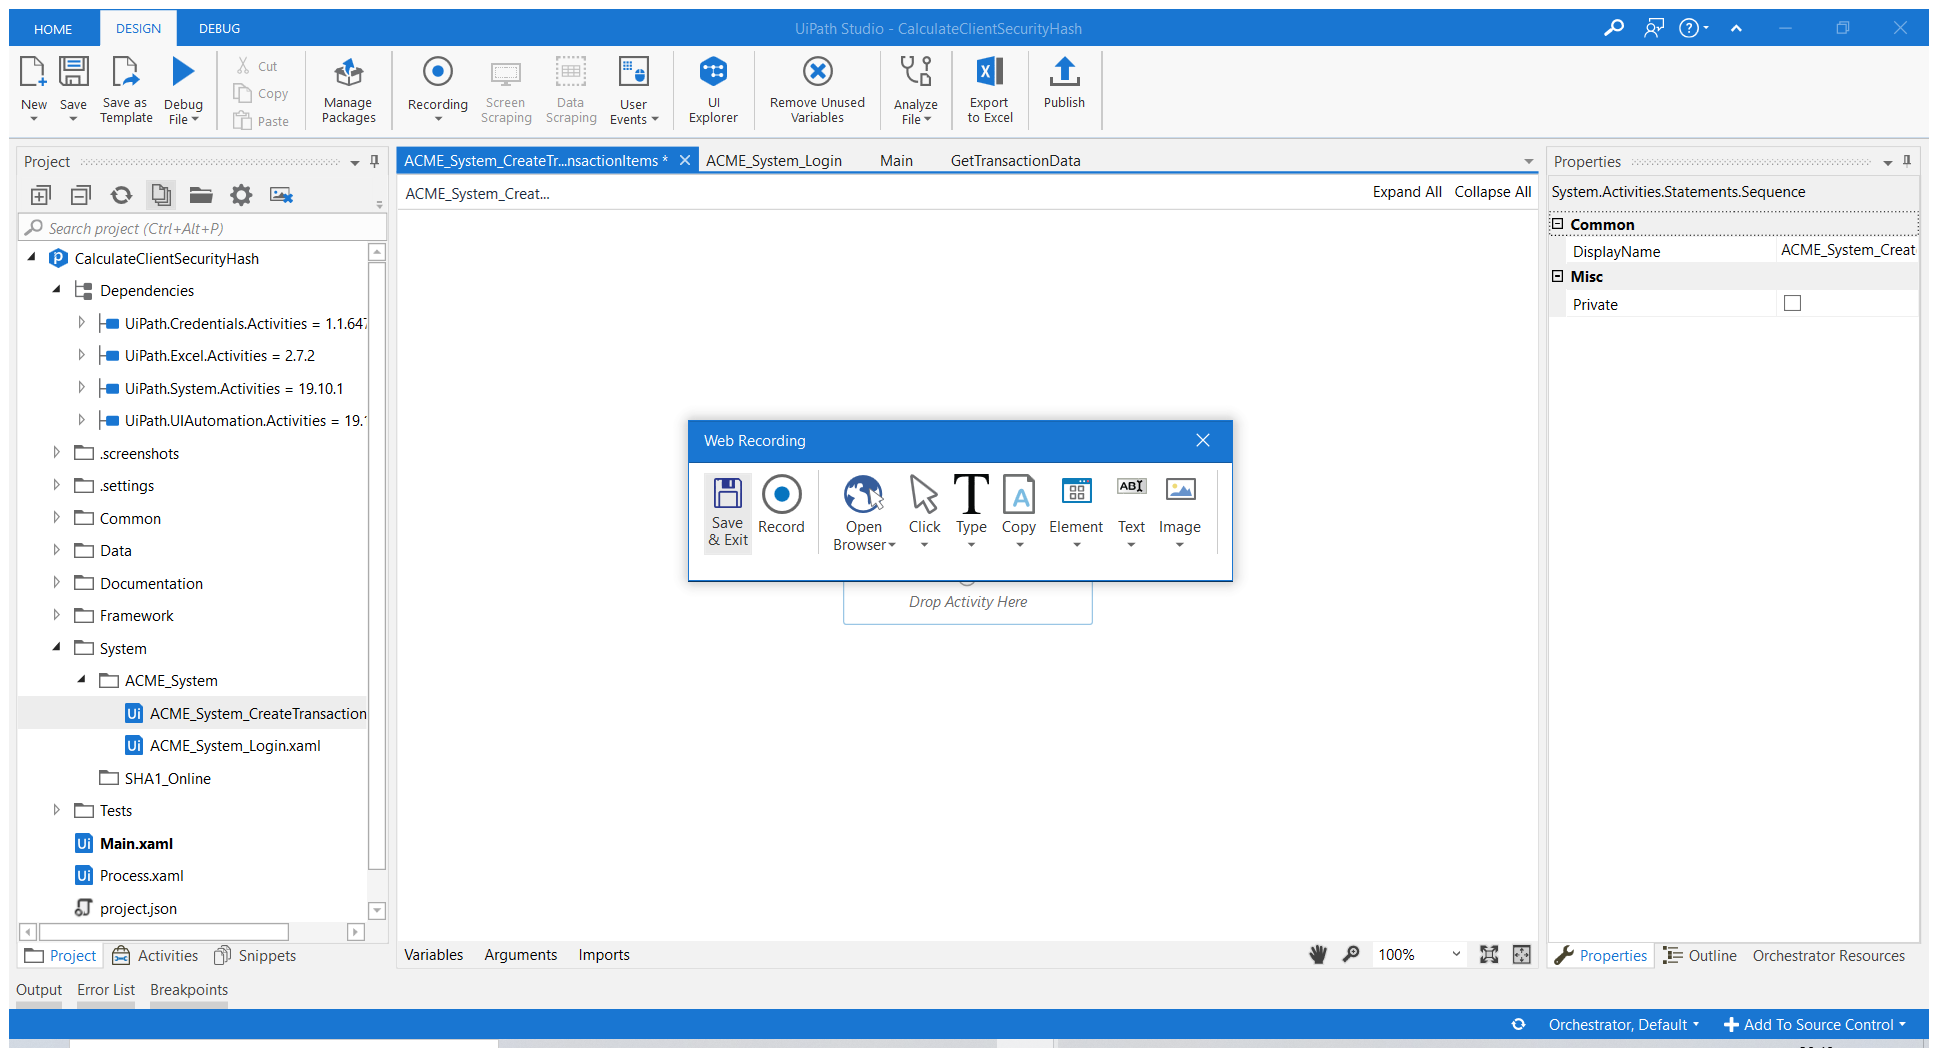
Task: Calculate Client Security Hash 
Workflow: ACME_System_CreateTransactionItems

Step 1: Attach Browser 'ACMESyste Page' in window 'ACME System 1 - Dashboard' (chrome.exe)

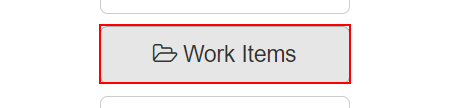
Step 2: click on the button 'Work Items'

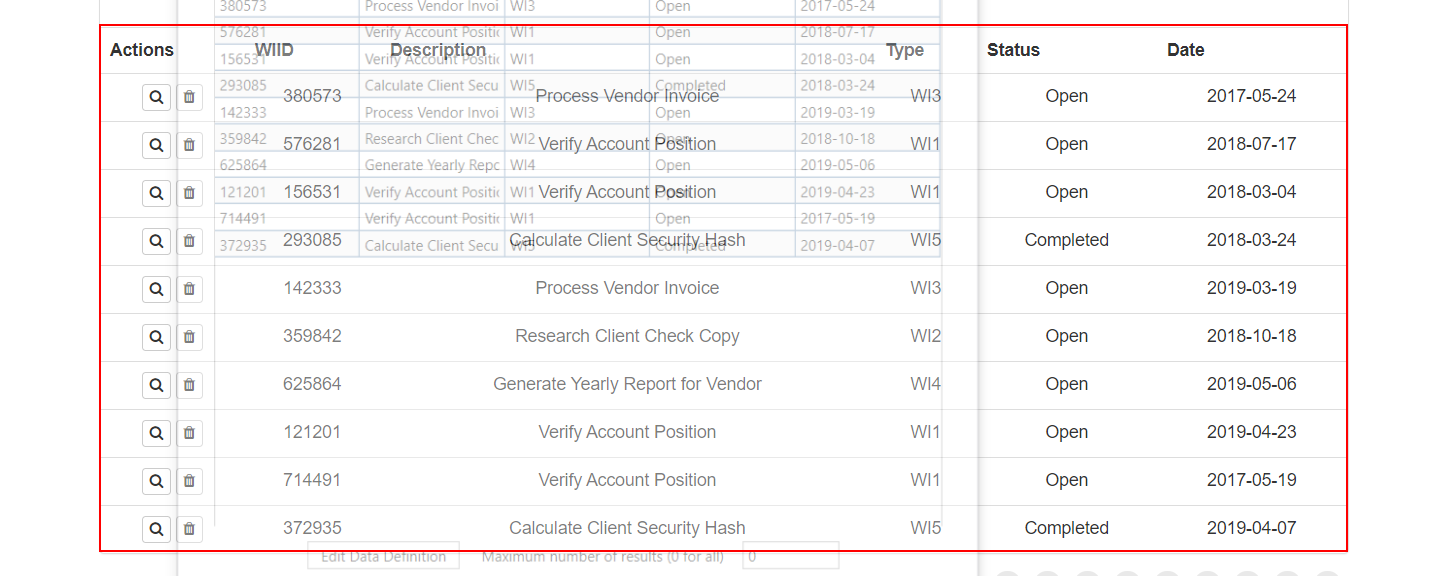
Step 3: get-text from the table